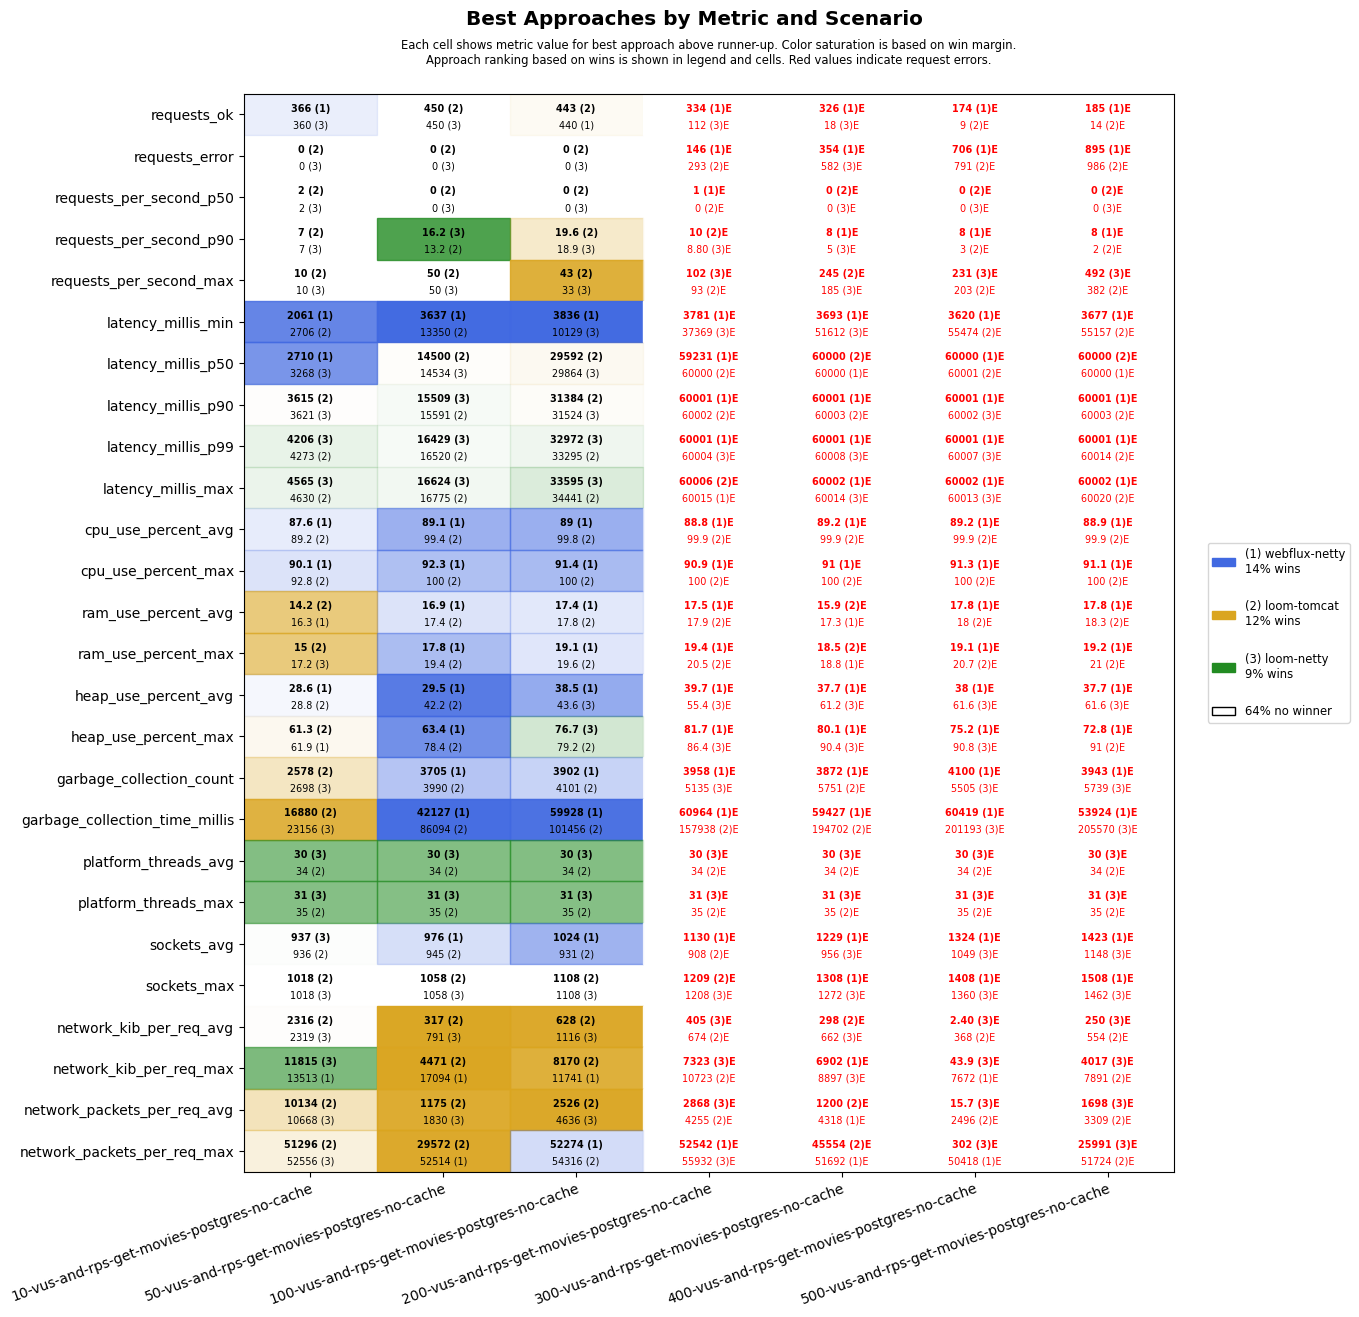

The table this chart was drawn from, first rows:
scenario, approach, requests_ok, requests_error, requests_per_second_p50, requests_per_second_p90, requests_per_second_max, latency_millis_min, latency_millis_p50, latency_millis_p90, latency_millis_p99, latency_millis_max, cpu_use_percent_avg, cpu_use_percent_max, ram_use_percent_avg, ram_use_percent_max, heap_use_percent_avg, heap_use_percent_max, garbage_collection_count, garbage_collection_time_millis, platform_threads_avg, platform_threads_max, sockets_avg, sockets_max
10-vus-and-rps-get-movies-postgres-no-ca…, loom-tomcat, 357, 0, 2, 7, 10, 2706, 3311, 3615, 4273, 4630, 89.2, 92.8, 14.2, 15.0, 28.8, 61.3, 2578, 16880, 34, 35, 936, 1018
10-vus-and-rps-get-movies-postgres-no-ca…, loom-netty, 360, 0, 2, 7, 10, 3045, 3268, 3621, 4206, 4565, 90.3, 93.2, 16.6, 17.2, 31.2, 64.3, 2698, 23156, 30, 31, 937, 1018
10-vus-and-rps-get-movies-postgres-no-ca…, webflux-netty, 366, 0, 2, 7, 8, 2061, 2710, 6682, 7779, 9200, 87.6, 90.1, 16.3, 17.2, 28.6, 61.9, 2963, 25675, 38, 39, 935, 1018
50-vus-and-rps-get-movies-postgres-no-ca…, loom-tomcat, 450, 0, 0, 13.2, 50, 13350, 14500, 15591, 16520, 16775, 99.4, 100, 17.4, 19.4, 42.2, 78.4, 3990, 86094, 34, 35, 945, 1058
50-vus-and-rps-get-movies-postgres-no-ca…, loom-netty, 450, 0, 0, 16.2, 50, 13657, 14534, 15509, 16429, 16624, 99.5, 100, 17.8, 19.9, 42.6, 80.4, 4058, 92872, 30, 31, 942, 1058
50-vus-and-rps-get-movies-postgres-no-ca…, webflux-netty, 409, 0, 0, 8, 8, 3637, 15501, 25947, 27217, 30954, 89.1, 92.3, 16.9, 17.8, 29.5, 63.4, 3705, 42127, 36, 37, 976, 1058
100-vus-and-rps-get-movies-postgres-no-c…, loom-tomcat, 443, 0, 0, 19.6, 43, 13086, 29592, 31384, 33295, 34441, 99.8, 100, 17.8, 19.6, 47.5, 79.2, 4101, 101456, 34, 35, 931, 1108
100-vus-and-rps-get-movies-postgres-no-c…, loom-netty, 431, 0, 0, 18.9, 33, 10129, 29864, 31524, 32972, 33595, 99.9, 100, 17.8, 19.9, 43.6, 76.7, 4161, 107980, 30, 31, 931, 1108
100-vus-and-rps-get-movies-postgres-no-c…, webflux-netty, 440, 0, 0, 8, 8, 3836, 31960, 35479, 40357, 41074, 89.0, 91.4, 17.4, 19.1, 38.5, 79.8, 3902, 59928, 36, 37, 1024, 1108
200-vus-and-rps-get-movies-postgres-no-c…, loom-tomcat, 108, 293, 0, 10, 93, 42215, 60000, 60002, 60005, 60006, 99.9, 100, 17.9, 20.5, 56.3, 87.8, 5216, 157938, 34, 35, 908, 1209
200-vus-and-rps-get-movies-postgres-no-c…, loom-netty, 112, 299, 0, 8.80, 102, 37369, 60000, 60002, 60004, 60018, 99.9, 100, 18.3, 20.8, 55.4, 86.4, 5135, 168472, 30, 31, 908, 1208
200-vus-and-rps-get-movies-postgres-no-c…, webflux-netty, 334, 146, 1, 8, 30, 3781, 59231, 60001, 60001, 60015, 88.8, 90.9, 17.5, 19.4, 39.7, 81.7, 3958, 60964, 35, 36, 1130, 1208
300-vus-and-rps-get-movies-postgres-no-c…, loom-tomcat, 3, 597, 0, 0, 245, 58040, 60000, 60003, 60012, 60019, 99.9, 100, 15.9, 18.5, 62.1, 90.7, 5751, 194702, 34, 35, 953, 1256
300-vus-and-rps-get-movies-postgres-no-c…, loom-netty, 18, 582, 0, 5, 185, 51612, 60001, 60003, 60008, 60014, 99.9, 100, 18.0, 20.8, 61.2, 90.4, 5776, 199334, 30, 31, 956, 1272
300-vus-and-rps-get-movies-postgres-no-c…, webflux-netty, 326, 354, 0, 8, 86, 3693, 60000, 60001, 60001, 60002, 89.2, 91.0, 17.3, 18.8, 37.7, 80.1, 3872, 59427, 36, 37, 1229, 1308
400-vus-and-rps-get-movies-postgres-no-c…, loom-tomcat, 9, 791, 0, 3, 203, 55474, 60001, 60004, 60018, 60024, 99.9, 100, 18.0, 20.7, 62.0, 90.9, 5934, 221172, 34, 35, 1037, 1320
400-vus-and-rps-get-movies-postgres-no-c…, loom-netty, 4, 796, 0, 0, 231, 59358, 60001, 60002, 60007, 60013, 100.0, 100, 18.3, 21.1, 61.6, 90.8, 5505, 201193, 30, 31, 1049, 1360
400-vus-and-rps-get-movies-postgres-no-c…, webflux-netty, 174, 706, 0, 8, 145, 3620, 60000, 60001, 60001, 60002, 89.2, 91.3, 17.8, 19.1, 38.0, 75.2, 4100, 60419, 38, 39, 1324, 1408
500-vus-and-rps-get-movies-postgres-no-c…, loom-tomcat, 14, 986, 0, 2, 382, 55157, 60000, 60003, 60014, 60020, 99.9, 100, 18.3, 21.0, 62.9, 91.0, 5905, 222282, 34, 35, 1124, 1418
500-vus-and-rps-get-movies-postgres-no-c…, loom-netty, 4, 996, 0, 2, 492, 56993, 60001, 60004, 60020, 60037, 100.0, 100, 18.5, 21.3, 61.6, 91.5, 5739, 205570, 30, 31, 1148, 1462
500-vus-and-rps-get-movies-postgres-no-c…, webflux-netty, 185, 895, 0, 8, 187, 3677, 60000, 60001, 60001, 60002, 88.9, 91.1, 17.8, 19.2, 37.7, 72.8, 3943, 53924, 37, 38, 1423, 1508
